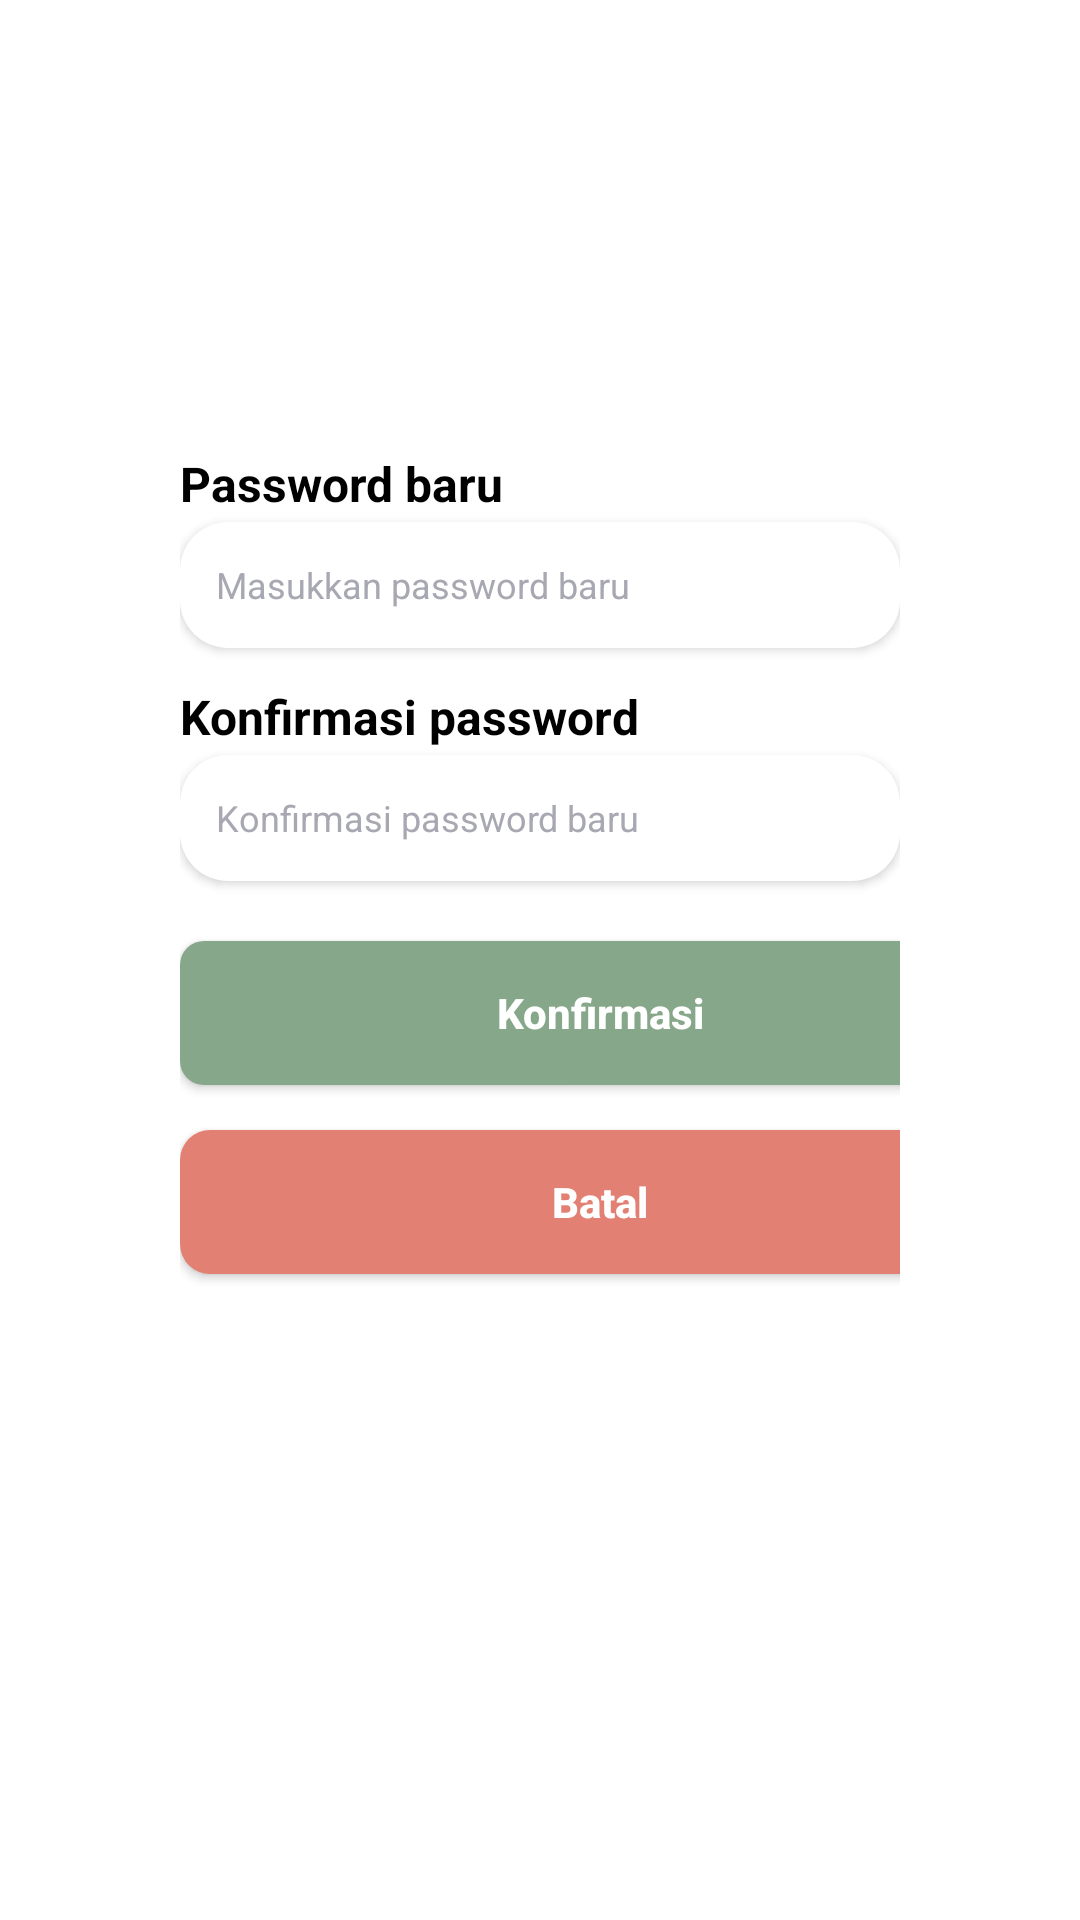

This screen was rendered from an Android layout file. Write that file and the resources it references.
<!-- AndroidManifest.xml: application theme Theme.Beranda -->
<!-- res/layout/activity_lupa_password.xml -->
<?xml version="1.0" encoding="utf-8"?>
<androidx.constraintlayout.widget.ConstraintLayout xmlns:android="http://schemas.android.com/apk/res/android"
    xmlns:app="http://schemas.android.com/apk/res-auto"
    xmlns:tools="http://schemas.android.com/tools"
    android:layout_width="match_parent"
    android:layout_height="match_parent"
    android:background="@color/white">

    <ImageView
        android:id="@+id/imagelupapass"
        android:layout_width="97dp"
        android:layout_height="64dp"
        android:layout_marginTop="44dp"
        android:src="@drawable/forgot"
        app:layout_constraintEnd_toEndOf="parent"
        app:layout_constraintStart_toStartOf="parent"
        app:layout_constraintTop_toTopOf="parent" />

    <LinearLayout
        android:id="@+id/linearLayout"
        android:layout_width="match_parent"
        android:layout_height="wrap_content"
        android:layout_marginTop="31dp"
        android:layout_marginBottom="212dp"
        android:orientation="vertical"
        android:padding="60dp"
        app:layout_constraintBottom_toBottomOf="parent"
        app:layout_constraintTop_toBottomOf="@+id/imagelupapass"
        tools:layout_editor_absoluteX="0dp">

        <TextView
            android:id="@+id/TVpass_baru"
            android:layout_width="match_parent"
            android:layout_height="wrap_content"
            android:layout_marginTop="12dp"
            android:text="Password baru"
            android:textSize="16dp"
            android:textColor="@color/black"
            android:textStyle="bold" />

        <EditText
            android:id="@+id/Etpass_baru"
            android:layout_width="match_parent"
            android:layout_height="42dp"
            android:layout_marginTop="2dp"
            android:background="@drawable/emailbackground"
            android:elevation="2dp"
            android:ems="10"
            android:textColorHint="#A8A8B2"
            android:hint="Masukkan password baru"
            android:inputType="text"
            android:textColor="@color/black"
            android:paddingStart="12dp"
            android:textSize="12dp" />

        <TextView
            android:id="@+id/TVkonfirmasi_pass"
            android:layout_width="match_parent"
            android:layout_height="wrap_content"
            android:layout_marginTop="12dp"
            android:text="Konfirmasi password "
            android:textSize="16dp"
            android:textColor="@color/black"
            android:textStyle="bold" />

        <EditText
            android:id="@+id/ETkonfirmasi_pass"
            android:layout_width="match_parent"
            android:layout_height="42dp"
            android:layout_marginTop="2dp"
            android:background="@drawable/emailbackground"
            android:elevation="2dp"
            android:ems="10"
            android:textColorHint="#A8A8B2"
            android:textColor="@color/black"
            android:hint="Konfirmasi password baru"
            android:inputType="textPassword"
            android:paddingStart="12dp"
            android:textSize="12dp" />

        <androidx.appcompat.widget.AppCompatButton
            android:id="@+id/btnLogin"
            android:layout_width="280dp"
            android:layout_height="match_parent"
            android:layout_marginTop="20dp"
            android:layout_marginEnd="60dp"
            android:background="@drawable/bglist"
            android:text="Konfirmasi"
            android:textAllCaps="false"
            android:textColor="@color/white"
            android:textStyle="bold" />

        <androidx.appcompat.widget.AppCompatButton
            android:id="@+id/batal_passBaru"
            android:layout_width="280dp"
            android:layout_height="match_parent"
            android:layout_marginTop="15dp"
            android:background="@drawable/backgroundkeluar"
            android:text="Batal"
            android:textAllCaps="false"
            android:textColor="@color/white"
            android:textStyle="bold" />

        <LinearLayout
            android:layout_width="match_parent"
            android:layout_height="match_parent"
            android:orientation="horizontal"
            android:layout_marginTop="4dp"
            android:layout_gravity="center"/>

    </LinearLayout>
</androidx.constraintlayout.widget.ConstraintLayout>
<!-- resources referenced by this layout -->
<resources>
  <color name="black">#FF000000</color>
  <color name="white">#FFFFFFFF</color>
  <!-- drawable backgroundkeluar (drawable) -->
  <?xml version="1.0" encoding="utf-8"?>
  <selector xmlns:android="http://schemas.android.com/apk/res/android">
      <item>
          <shape
              android:shape="rectangle">
              <solid android:color="#E28173" />
              <corners android:radius="10dp"/>
          </shape>
      </item>
  </selector>
  <!-- drawable bglist (drawable) -->
  <?xml version="1.0" encoding="utf-8"?>
  <selector xmlns:android="http://schemas.android.com/apk/res/android">
      <item>
          <shape
              android:shape="rectangle">
              <solid android:color="#86A789" />
              <corners android:radius="8dp"/>
          </shape>
      </item>
  </selector>
  <!-- drawable emailbackground (drawable) -->
  <?xml version="1.0" encoding="utf-8"?>
  <selector xmlns:android="http://schemas.android.com/apk/res/android">
      <item>
          <shape
              android:shape="rectangle">
              <solid android:color="#ffffff" />
              <corners android:radius="16dp"/>
          </shape>
      </item>
  </selector>
  <style name="Theme.Beranda" parent="Base.Theme.Beranda" />
  <style name="Base.Theme.Beranda" parent="Theme.Material3.DayNight.NoActionBar">
          
          
      </style>
</resources>
